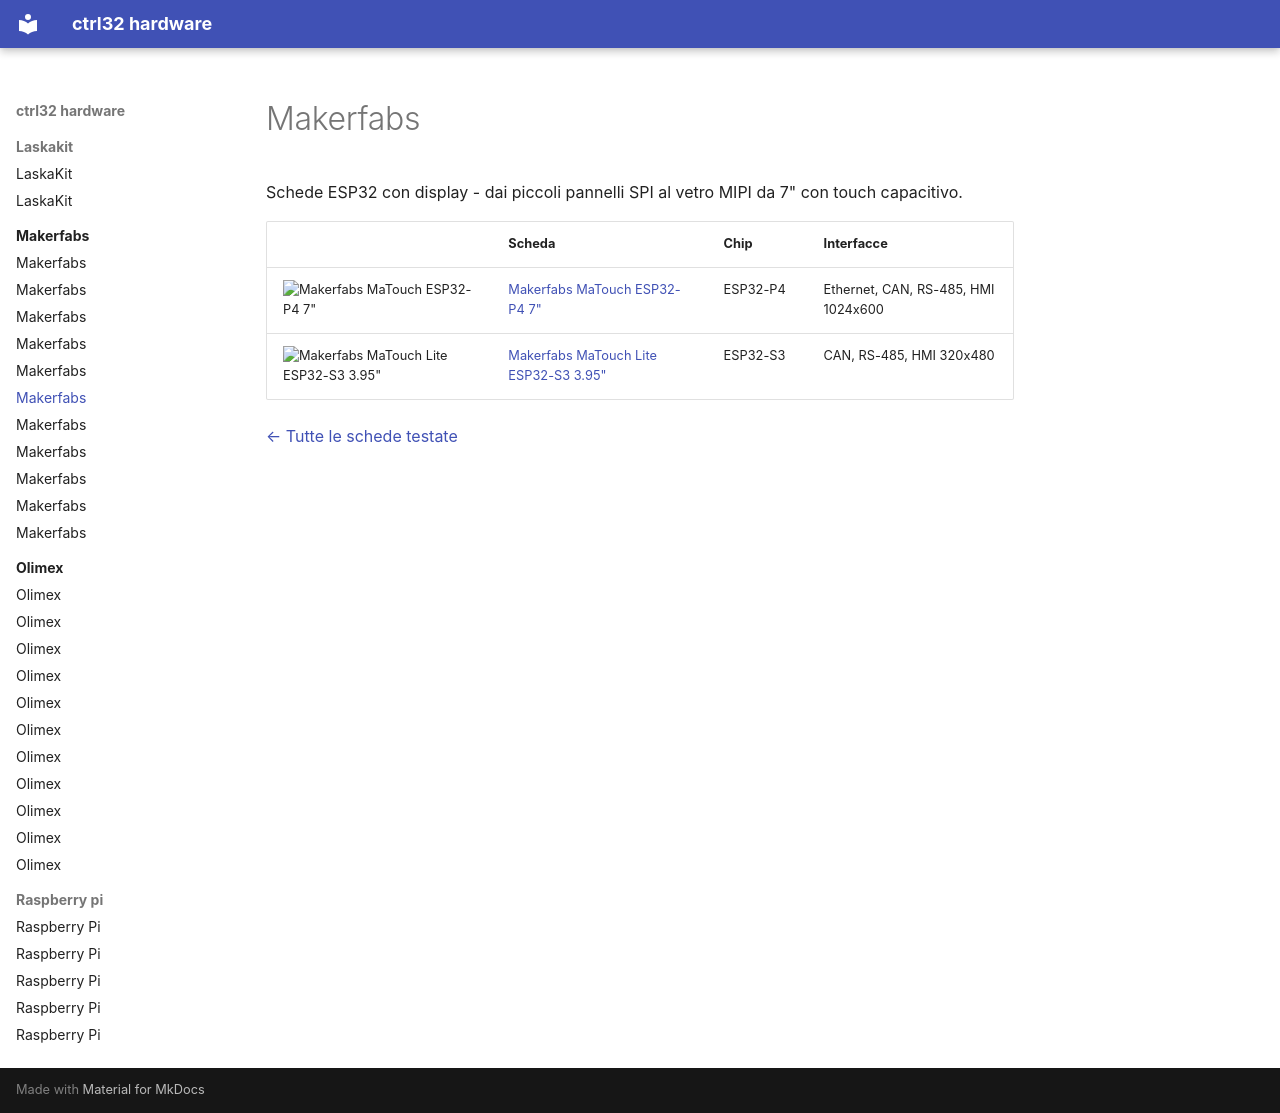

repository: ctrl32/hardware · page: makerfabs/README.it/index.html · generator: mkdocs

---
title: Makerfabs
slug: makerfabs
sidebar_position: 20
image: makerfabs-matouch-esp32-p4-tft-with-touch-7-mipi/img/board-01.jpg
image_alt: Schede Makerfabs testate con ctrl32
tags:
- makerfabs
---

# Makerfabs

Schede ESP32 con display - dai piccoli pannelli SPI al vetro MIPI da 7" con touch capacitivo.

| | Scheda | Chip | Interfacce |
|---|---|---|---|
| <img src="makerfabs-matouch-esp32-p4-tft-with-touch-7-mipi/img/board-01.jpg" width="160" alt="Makerfabs MaTouch ESP32-P4 7&quot;"> | [Makerfabs MaTouch ESP32-P4 7"](makerfabs-matouch-esp32-p4-tft-with-touch-7-mipi/README.it.md) | ESP32-P4 | Ethernet, CAN, RS-485, HMI 1024x600 |
| <img src="makerfabs-matouch-lite-esp32-s3-spi-resistive-touch-395-st7796/img/board-01.jpg" width="160" alt="Makerfabs MaTouch Lite ESP32-S3 3.95&quot;"> | [Makerfabs MaTouch Lite ESP32-S3 3.95"](makerfabs-matouch-lite-esp32-s3-spi-resistive-touch-395-st7796/README.it.md) | ESP32-S3 | CAN, RS-485, HMI 320x480 |

[← Tutte le schede testate](../README.it.md)
